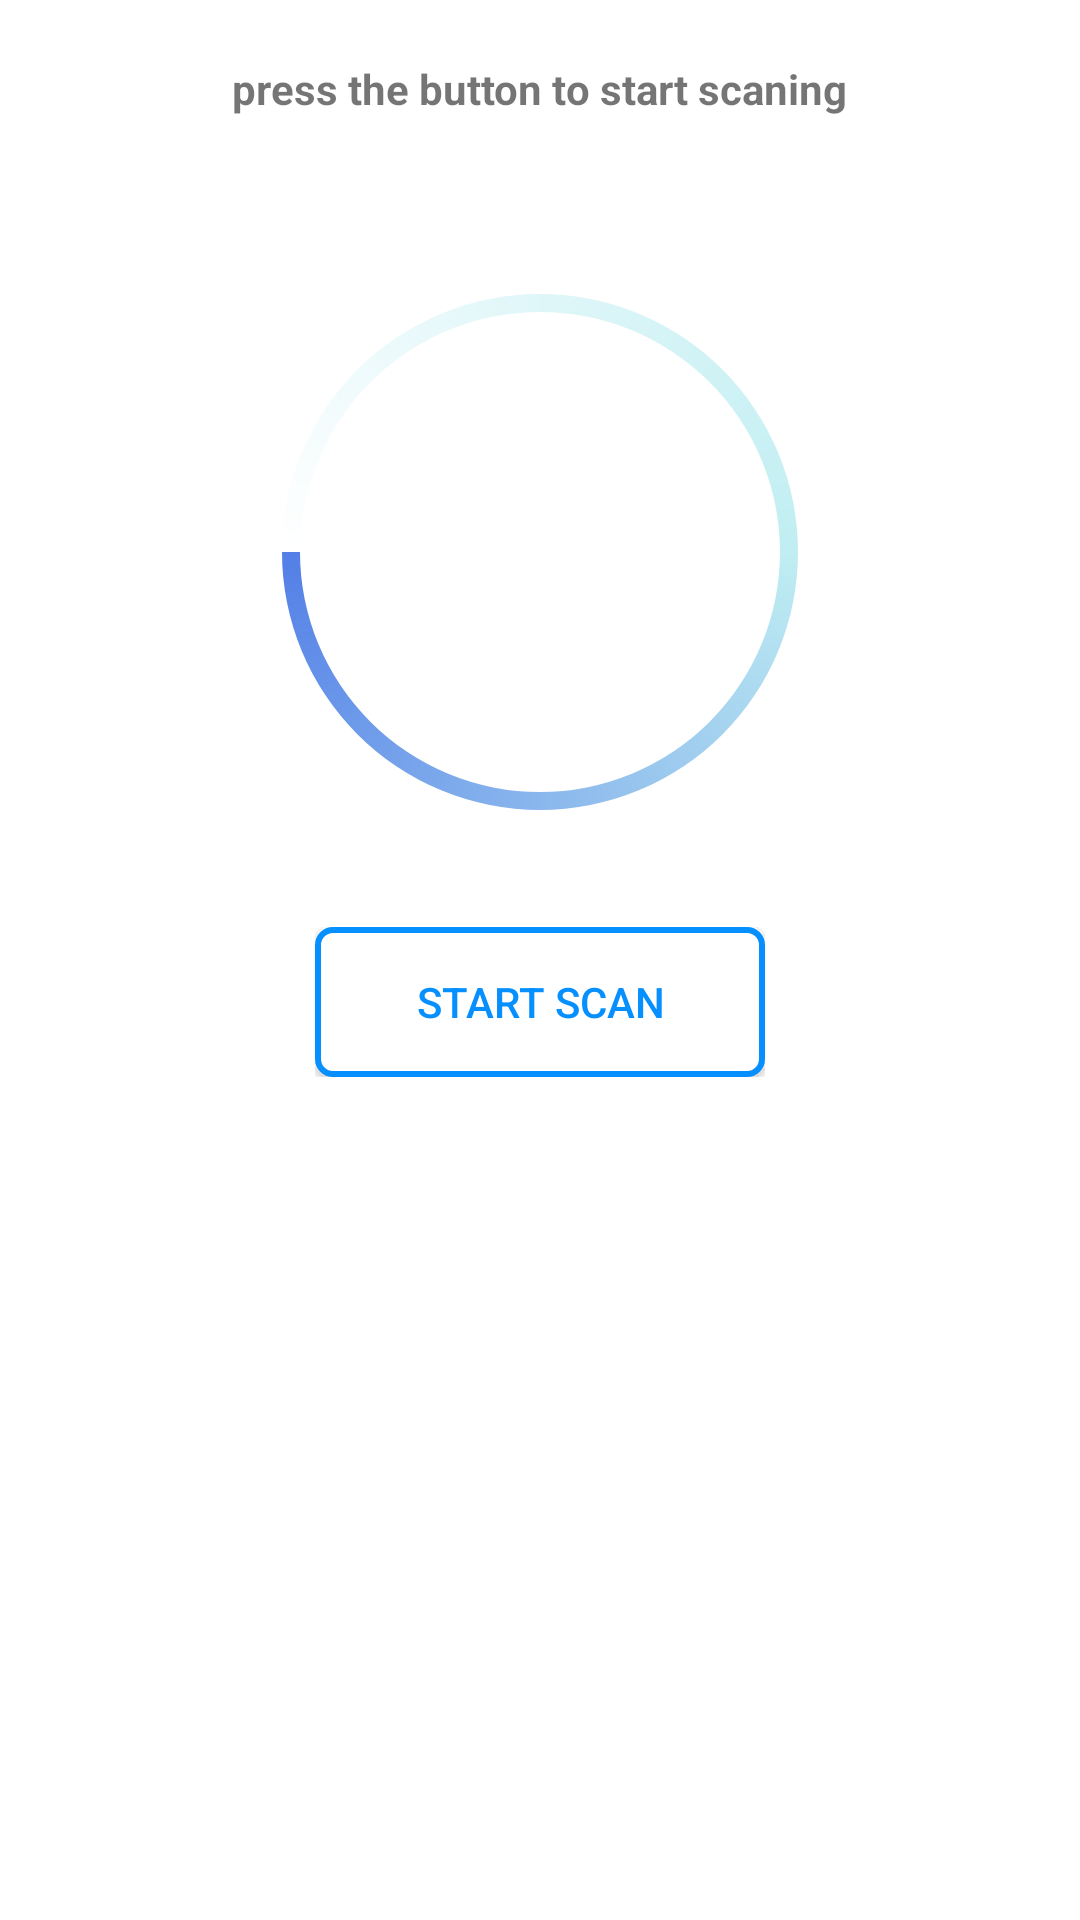

The Android layout XML behind this screen, and the referenced resources:
<!-- AndroidManifest.xml: application theme AppTheme -->
<!-- res/layout/activity_example1.xml -->
<?xml version="1.0" encoding="utf-8"?>
<LinearLayout
    xmlns:android="http://schemas.android.com/apk/res/android"
    android:layout_width="match_parent"
    android:layout_height="match_parent"
    android:orientation="vertical"
    android:paddingBottom="@dimen/activity_vertical_margin"
    android:paddingLeft="@dimen/activity_horizontal_margin"
    android:paddingRight="@dimen/activity_horizontal_margin"
    android:paddingTop="@dimen/activity_vertical_margin"
    android:background="#ffff"
    >
<RelativeLayout
    android:layout_width="wrap_content"
    android:layout_height="wrap_content"
    android:layout_gravity="center"
    >
    <TextView
        android:layout_marginTop="20dp"
        android:textStyle="bold"
        android:id="@+id/Scan1"
        android:layout_gravity="center"
        android:layout_width="wrap_content"
        android:layout_height="wrap_content"
        android:text="@string/Scan"/>


   <TextView
        android:textStyle="bold"
       android:id="@+id/Scan2"
       android:layout_marginTop="20dp"
       android:layout_centerHorizontal="true"
        android:layout_width="wrap_content"
        android:layout_height="wrap_content"
        android:text="@string/Scaning"
       android:visibility="invisible"
       />
</RelativeLayout>
    
    <ImageView
        android:id="@+id/imgloading"
        android:layout_width="250dp"
        android:layout_height="250dp"
        android:src="@drawable/custumprogresbar"
        android:layout_marginTop="20dp"
        android:layout_centerInParent="true"
        android:progress="70"
        android:rotation="180"
        android:layout_gravity="center"
        />
    <RelativeLayout
        android:layout_width="wrap_content"
        android:layout_height="wrap_content"
        android:layout_gravity="center"
        >
        <ImageView
            android:layout_width="wrap_content"
            android:layout_height="wrap_content"
            android:src="@drawable/progress_indicator"
            android:layout_centerHorizontal="true"
            android:layout_marginTop="7dp"
            android:visibility="invisible"
            android:id="@+id/progressbtn"
            />
    <androidx.appcompat.widget.AppCompatButton
        android:layout_width="150sp"
        android:layout_height="50dp"
        android:background="@drawable/bordernum"
        android:id="@+id/scan_toggle_btn"
        android:textColor="#068FFF"
        android:text="@string/start_scan"
        android:layout_gravity="center"
        android:visibility="visible"
        />
    </RelativeLayout>
    <androidx.recyclerview.widget.RecyclerView
        android:id="@+id/scan_results"
        android:layout_width="match_parent"
        android:layout_height="match_parent"
        android:scrollbars="vertical"/>
</LinearLayout>
<!-- resources referenced by this layout -->
<resources>
  <!-- drawable bordernum (drawable-v21) -->
  <?xml version="1.0" encoding="utf-8"?>
      <ripple xmlns:android="http://schemas.android.com/apk/res/android" android:color="#3B9AE1">
          <item >
              <shape>
                  <solid android:color="#ffff" />
                  <stroke android:width="2dp" android:color="#068FFF" />
                  <corners android:radius="5dp"/>
              </shape>
          </item>
      </ripple>
  <!-- drawable custumprogresbar (drawable) -->
  <?xml version="1.0" encoding="utf-8"?>
  <rotate xmlns:android="http://schemas.android.com/apk/res/android"
      android:fromDegrees="360"
      android:toDegrees="270">
      <shape
          android:innerRadius="80dp"
          android:shape="ring"
          android:thickness="6dp"
          android:useLevel="false">
          <gradient
              android:angle="100"
              android:endColor="#537FE7"
              android:startColor="#ffff"
              android:centerColor="#C0EEF2"
              android:type="sweep"
              android:useLevel="false" />
      </shape>
  </rotate>
  <!-- drawable progress_indicator: vector/xml drawable (drawable, 2800 chars, omitted) -->
  <string name="Scan">press the button to start scaning</string>
  <string name="Scaning">Scanned</string>
  <string name="scan_in_background">Scan in background</string>
  <string name="start_scan">Start scan</string>
  <style name="AppTheme" parent="Theme.AppCompat.Light.DarkActionBar">
          
          <item name="colorPrimary">@color/colorPrimary</item>
          <item name="colorPrimaryDark">@color/colorPrimaryDark</item>
          <item name="colorAccent">@color/colorAccent</item>
      </style>
  <color name="colorPrimary">#AAAAAA</color>
  <color name="colorPrimaryDark">#AAAAAA</color>
  <color name="colorAccent">#FF4081</color>
</resources>
